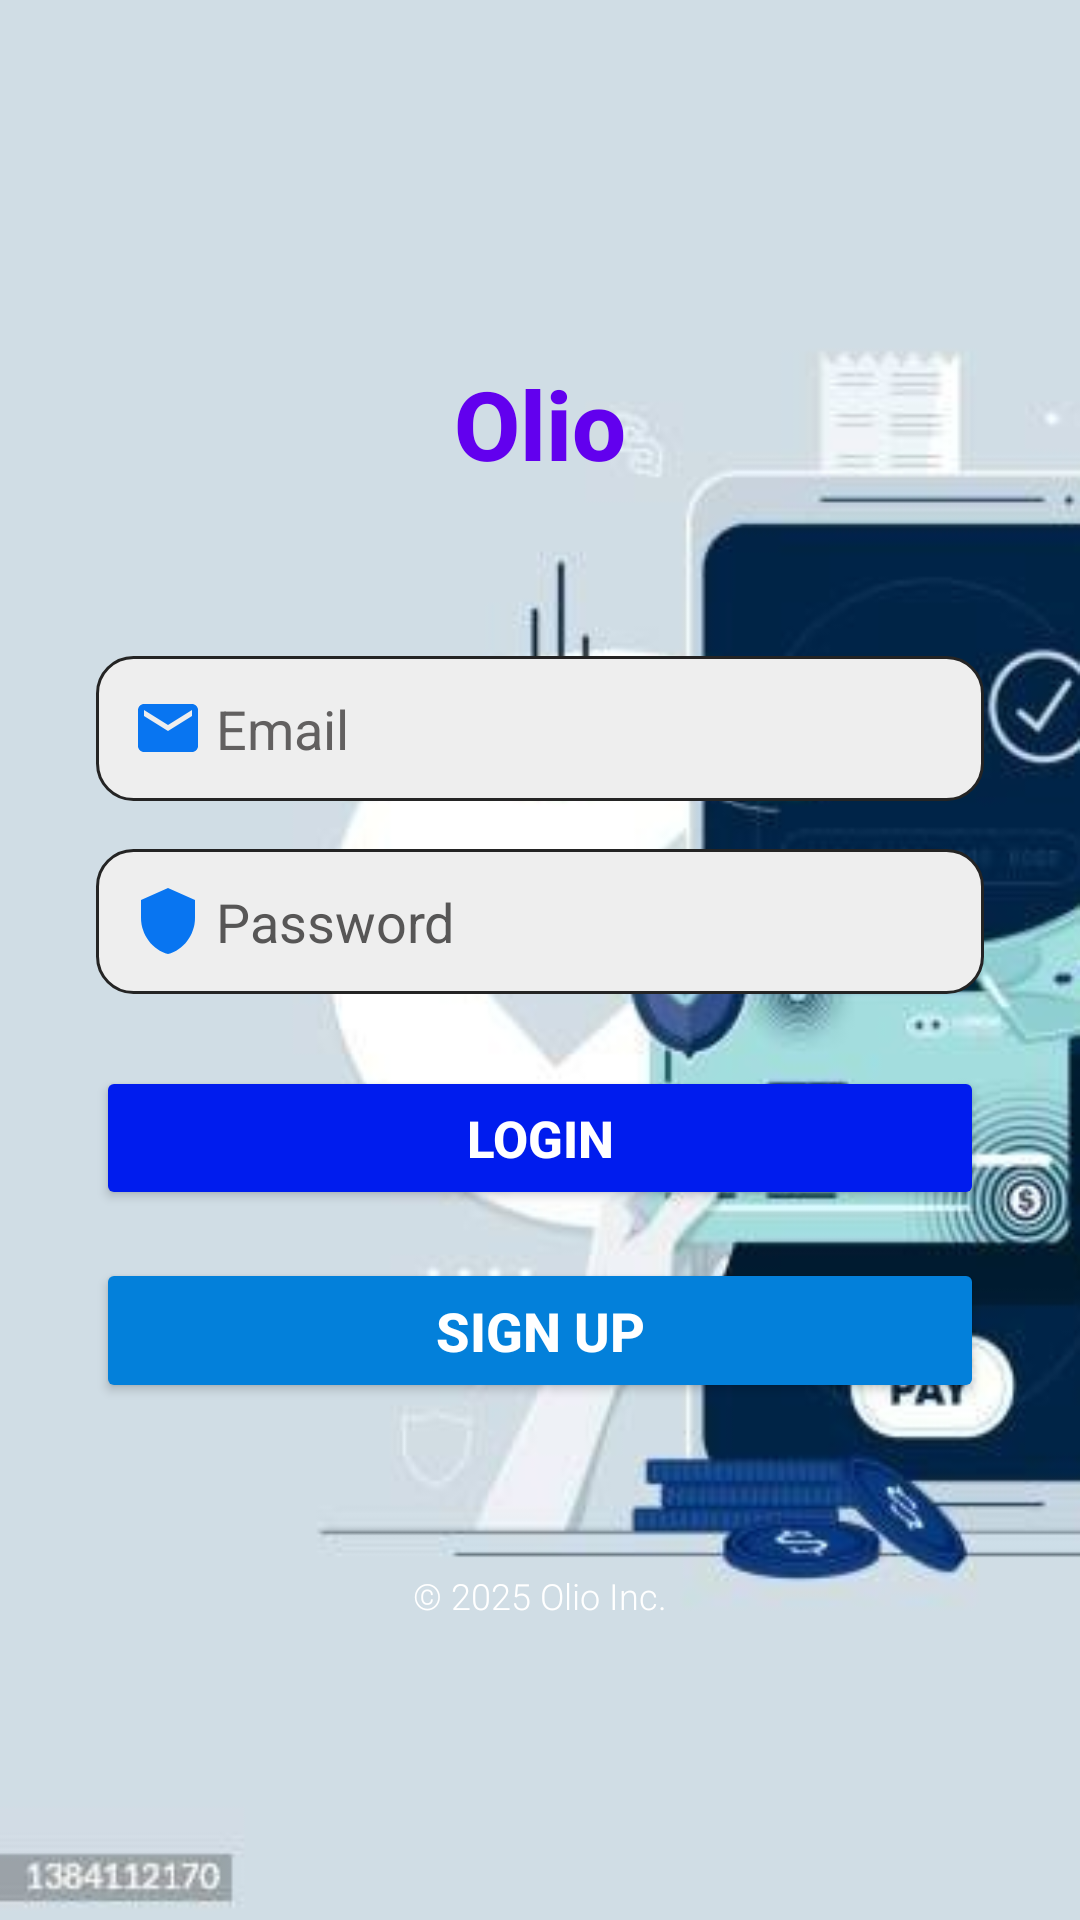

Reconstruct the res/layout file that produces this screen, plus the resources it refers to.
<!-- AndroidManifest.xml: application theme Theme.Olio -->
<!-- res/layout/activity_login.xml -->
<?xml version="1.0" encoding="utf-8"?>
<LinearLayout xmlns:android="http://schemas.android.com/apk/res/android"
    xmlns:app="http://schemas.android.com/apk/res-auto"
    android:layout_width="match_parent"
    android:layout_height="match_parent"
    android:orientation="vertical"
    android:padding="16dp"
    android:background="@drawable/olio"
    android:gravity="center">


    <TextView
        android:layout_width="match_parent"
        android:layout_height="wrap_content"
        android:text="Olio"
        android:textSize="32sp"
        android:textStyle="bold"
        android:fontFamily="sans-serif-medium"
        android:textColor="@color/purple_500"
        android:gravity="center"
        android:layout_marginTop="20dp"
        android:layout_marginBottom="40dp" />


    <LinearLayout
        android:layout_width="match_parent"
        android:layout_height="wrap_content"
        android:orientation="vertical"
        android:padding="16dp"
        android:background="@drawable/rounded_card"
        android:elevation="8dp">

        <EditText
            android:id="@+id/etEmail"
            android:layout_width="match_parent"
            android:layout_height="wrap_content"
            android:hint="Email"
            android:drawableLeft="@drawable/ic_email"
            android:drawablePadding="4dp"
            android:inputType="textEmailAddress"
            android:padding="12dp"
            android:textColor="#000000"
            android:textColorHint="#626060"
            android:background="@drawable/input_field_bg"
            android:layout_marginBottom="16dp" />

        <EditText
            android:id="@+id/etPassword"
            android:layout_width="match_parent"
            android:layout_height="wrap_content"
            android:hint="Password"
            android:drawableLeft="@drawable/ic_shield"
            android:drawablePadding="4dp"
            android:inputType="textPassword"
            android:padding="12dp"
            android:textColor="#000000"
            android:textColorHint="#575656"
            android:background="@drawable/input_field_bg"
            android:layout_marginBottom="24dp" />
        <ProgressBar
            android:id="@+id/progressBar"
            android:visibility="gone"
            android:layout_width="wrap_content"
            android:layout_height="wrap_content"/>

        <Button
            android:id="@+id/btnLogin"
            android:layout_width="match_parent"
            android:layout_height="wrap_content"
            android:text="Login"
            android:padding="12dp"
            android:textSize="17sp"
            android:backgroundTint="#001CEE"
            android:textColor="#FFFFFF"
            android:textStyle="bold"
            android:fontFamily="sans-serif-medium"
            android:layout_marginBottom="16dp" />

        <Button
            android:id="@+id/btnSignUp"
            android:layout_width="match_parent"
            android:layout_height="wrap_content"
            android:padding="12dp"
            android:textSize="18sp"
            android:text="Sign Up"
            android:textColor="#FFFFFF"
            android:backgroundTint="#0380DA"
            android:textStyle="bold"
            android:fontFamily="sans-serif-medium" />
    </LinearLayout>

    
    <TextView
        android:layout_width="wrap_content"
        android:layout_height="wrap_content"
        android:text="© 2025 Olio Inc."
        android:textColor="#FFFFFF"
        android:textSize="12sp"
        android:fontFamily="sans-serif-light"
        android:gravity="center"
        android:layout_marginTop="40dp" />

</LinearLayout>
<!-- resources referenced by this layout -->
<resources>
  <color name="purple_500">#6200EE</color>
  <!-- drawable ic_email (drawable) -->
  <vector xmlns:android="http://schemas.android.com/apk/res/android" android:height="24dp" android:tint="#0875F1" android:viewportHeight="24" android:viewportWidth="24" android:width="24dp">
        
      <path android:fillColor="@android:color/white" android:pathData="M20,4L4,4c-1.1,0 -1.99,0.9 -1.99,2L2,18c0,1.1 0.9,2 2,2h16c1.1,0 2,-0.9 2,-2L22,6c0,-1.1 -0.9,-2 -2,-2zM20,8l-8,5 -8,-5L4,6l8,5 8,-5v2z"/>
      
  </vector>
  <!-- drawable ic_shield (drawable) -->
  <vector xmlns:android="http://schemas.android.com/apk/res/android" android:height="24dp" android:tint="#0875F1" android:viewportHeight="24" android:viewportWidth="24" android:width="24dp">
        
      <path android:fillColor="@android:color/white" android:pathData="M12,1L3,5v6c0,5.55 3.84,10.74 9,12 5.16,-1.26 9,-6.45 9,-12V5l-9,-4z"/>
      
  </vector>
  <!-- drawable input_field_bg (drawable) -->
  <?xml version="1.0" encoding="utf-8"?>
  <shape xmlns:android="http://schemas.android.com/apk/res/android">
      <solid android:color="#EEEEEE" />
      <corners android:radius="12dp" />
      <stroke android:width="1dp" android:color="#242424" />
  </shape>
  <!-- drawable olio: jpg bitmap (drawable, 22710 bytes) -->
  <style name="Theme.Olio" parent="Base.Theme.Olio" />
  <style name="Base.Theme.Olio" parent="Theme.Material3.DayNight.NoActionBar">
          
          
      </style>
</resources>
